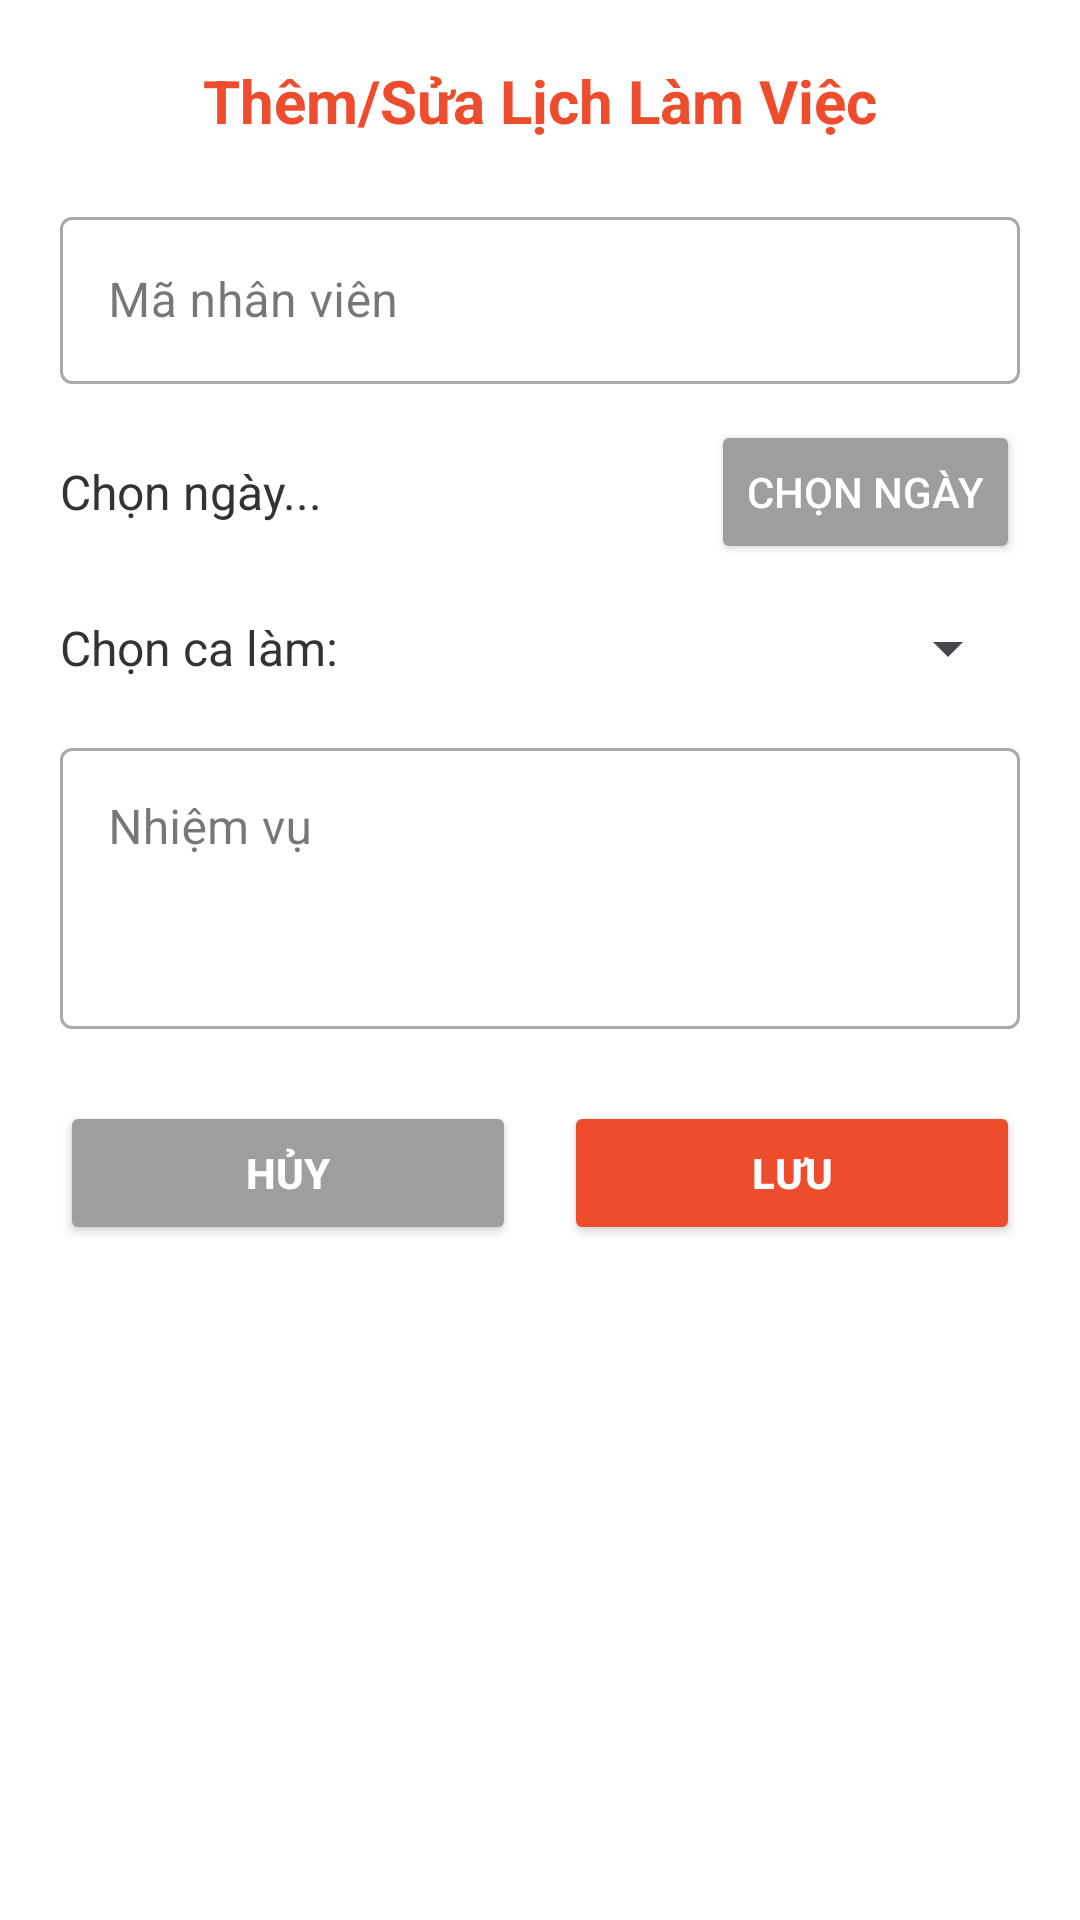

The Android layout XML behind this screen, and the referenced resources:
<!-- AndroidManifest.xml: application theme Theme.BAICUOIKI -->
<!-- res/layout/dialog_lichlam.xml -->
<?xml version="1.0" encoding="utf-8"?>
<ScrollView xmlns:android="http://schemas.android.com/apk/res/android"
    android:layout_width="match_parent"
    android:layout_height="wrap_content"
    android:background="#FFFFFF">

    <LinearLayout
        android:layout_width="match_parent"
        android:layout_height="wrap_content"
        android:orientation="vertical"
        android:padding="20dp">

        <TextView
            android:id="@+id/tvTieuDeDialog"
            android:layout_width="match_parent"
            android:layout_height="wrap_content"
            android:text="Thêm/Sửa Lịch Làm Việc"
            android:textColor="#EE4D2D"
            android:textSize="20sp"
            android:textStyle="bold"
            android:gravity="center"
            android:layout_marginBottom="20dp"/>

        <com.google.android.material.textfield.TextInputLayout
            style="@style/Widget.MaterialComponents.TextInputLayout.OutlinedBox"
            android:layout_width="match_parent"
            android:layout_height="wrap_content"
            android:layout_marginBottom="12dp"
            android:hint="Mã nhân viên">

            <com.google.android.material.textfield.TextInputEditText
                android:id="@+id/edtMaNhanVien"
                android:layout_width="match_parent"
                android:layout_height="wrap_content"
                android:inputType="text" />
        </com.google.android.material.textfield.TextInputLayout>

        <LinearLayout
            android:layout_width="match_parent"
            android:layout_height="wrap_content"
            android:orientation="horizontal"
            android:gravity="center_vertical"
            android:layout_marginBottom="16dp">

            <TextView
                android:id="@+id/tvNgayLam"
                android:layout_width="0dp"
                android:layout_height="wrap_content"
                android:layout_weight="1"
                android:text="Chọn ngày..."
                android:textSize="16sp"
                android:textColor="#333333"/>

            <Button
                android:id="@+id/btnChonNgay"
                android:layout_width="wrap_content"
                android:layout_height="wrap_content"
                android:text="CHỌN NGÀY"
                android:backgroundTint="#9E9E9E"
                android:textColor="#FFFFFF"/>
        </LinearLayout>

        <LinearLayout
            android:layout_width="match_parent"
            android:layout_height="wrap_content"
            android:orientation="horizontal"
            android:gravity="center_vertical"
            android:layout_marginBottom="16dp">

            <TextView
                android:layout_width="wrap_content"
                android:layout_height="wrap_content"
                android:text="Chọn ca làm: "
                android:textSize="16sp"
                android:textColor="#333333"/>

            <Spinner
                android:id="@+id/spCaLam"
                android:layout_width="match_parent"
                android:layout_height="wrap_content"
                android:layout_marginStart="8dp" />
        </LinearLayout>

        <com.google.android.material.textfield.TextInputLayout
            style="@style/Widget.MaterialComponents.TextInputLayout.OutlinedBox"
            android:layout_width="match_parent"
            android:layout_height="wrap_content"
            android:layout_marginBottom="24dp"
            android:hint="Nhiệm vụ">

            <com.google.android.material.textfield.TextInputEditText
                android:id="@+id/edtNhiemVu"
                android:layout_width="match_parent"
                android:layout_height="wrap_content"
                android:inputType="textMultiLine"
                android:minLines="3"
                android:gravity="top|start" />
        </com.google.android.material.textfield.TextInputLayout>

        <LinearLayout
            android:layout_width="match_parent"
            android:layout_height="wrap_content"
            android:orientation="horizontal">

            <Button
                android:id="@+id/btnHuy"
                android:layout_width="0dp"
                android:layout_height="wrap_content"
                android:layout_weight="1"
                android:text="HỦY"
                android:backgroundTint="#9E9E9E"
                android:textColor="#FFFFFF"
                android:textStyle="bold"
                android:layout_marginEnd="8dp"/>

            <Button
                android:id="@+id/btnLuu"
                android:layout_width="0dp"
                android:layout_height="wrap_content"
                android:layout_weight="1"
                android:text="LƯU"
                android:backgroundTint="#EE4D2D"
                android:textColor="#FFFFFF"
                android:textStyle="bold"
                android:layout_marginStart="8dp"/>
        </LinearLayout>

    </LinearLayout>
</ScrollView>
<!-- resources referenced by this layout -->
<resources>
  <style name="Theme.BAICUOIKI" parent="Base.Theme.BAICUOIKI" />
  <style name="Base.Theme.BAICUOIKI" parent="Theme.Material3.DayNight.NoActionBar">
          
          
      </style>
</resources>
